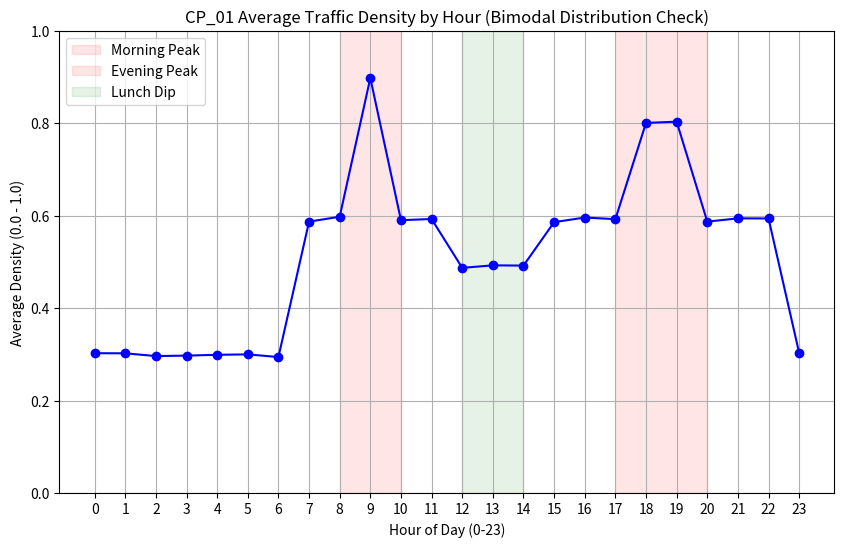

This chart was generated by the following Python code:
import pandas as pd
import numpy as np
import random
import os
import matplotlib.pyplot as plt

def generate_synthetic_data(days=90):
    intersections = ["CP_01", "AIIMS_01", "INA_01", "SAK_01", "NEHRU_01", "KALK_01", "LODHI_01", "ROHINI_01"]
    base_densities = {
        "CP_01": 0.65,
        "AIIMS_01": 0.45,
        "INA_01": 0.55,
        "SAK_01": 0.40,
        "NEHRU_01": 0.60,
        "KALK_01": 0.50,
        "LODHI_01": 0.42,
        "ROHINI_01": 0.58
    }
    
    rows = []
    
    for day in range(days):
        day_of_week = day % 7
        is_weekend = 1 if day_of_week >= 5 else 0
        
        is_festival = 0
        if day in [25, 60, 80]:
            is_festival = 1
            
        for hour in range(24):
            is_peak = 1 if (8 <= hour <= 10) or (17 <= hour <= 20) else 0
            
            if 8 <= hour <= 10:
                peak_wave = 0.35 * np.sin(np.pi * (hour - 8) / 2)**2
            elif 17 <= hour <= 20:
                peak_wave = 0.30 * np.sin(np.pi * (hour - 17) / 3)**2
            elif 12 <= hour <= 14:
                peak_wave = -0.10
            elif hour >= 23 or hour <= 6:
                peak_wave = -0.30
            else:
                peak_wave = 0.0
                
            for minute in [0, 30]:
                weather_code = np.random.choice([0, 1, 2], p=[0.85, 0.10, 0.05])
            
                for i_idx, intersection in enumerate(intersections):
                    base = base_densities[intersection]
                    weekend_factor = -0.30 if is_weekend else 0.0
                    noise = random.uniform(-0.08, 0.08)
                    festival_spike = 0.15 if is_festival else 0.0
                    
                    density = base + peak_wave + weekend_factor + noise + festival_spike
                    
                    if weather_code == 1:
                        density += 0.10 
                    elif weather_code == 2:
                        density += 0.15 
                        
                    density = max(0.08, min(0.98, density))
                    
                    rows.append({
                        "hour": hour,
                        "minute": minute,
                        "day_of_week": day_of_week,
                        "is_weekend": is_weekend,
                        "is_peak": is_peak,
                        "is_festival": is_festival,
                        "weather_code": weather_code,
                        "intersection_id": i_idx,
                        "density": density
                    })
                    
    df = pd.DataFrame(rows)
    os.makedirs("data", exist_ok=True)
    df.to_csv("data/traffic_training_data.csv", index=False)
    print(f"Generated {len(df)} rows. Saved to data/traffic_training_data.csv")
    print("\nDataset Statistics:")
    print(df['density'].describe())
    
    return df

def validate_data_quality(df):
    cp_idx = 0 
    cp_data = df[df['intersection_id'] == cp_idx]
    
    avg_density_by_hour = cp_data.groupby('hour')['density'].mean()
    
    plt.figure(figsize=(10, 6))
    plt.plot(avg_density_by_hour.index, avg_density_by_hour.values, marker='o', linestyle='-', color='b')
    plt.title('CP_01 Average Traffic Density by Hour (Bimodal Distribution Check)')
    plt.xlabel('Hour of Day (0-23)')
    plt.ylabel('Average Density (0.0 - 1.0)')
    plt.grid(True)
    plt.xticks(range(0, 24))
    plt.ylim(0, 1)
    
    plt.axvspan(8, 10, color='red', alpha=0.1, label='Morning Peak')
    plt.axvspan(17, 20, color='red', alpha=0.1, label='Evening Peak')
    plt.axvspan(12, 14, color='green', alpha=0.1, label='Lunch Dip')
    plt.legend()
    
    plt.savefig('data/bimodal_validation_cp01.png')
    print("Saved validation plot to data/bimodal_validation_cp01.png")
    
if __name__ == "__main__":
    df = generate_synthetic_data()
    validate_data_quality(df)
